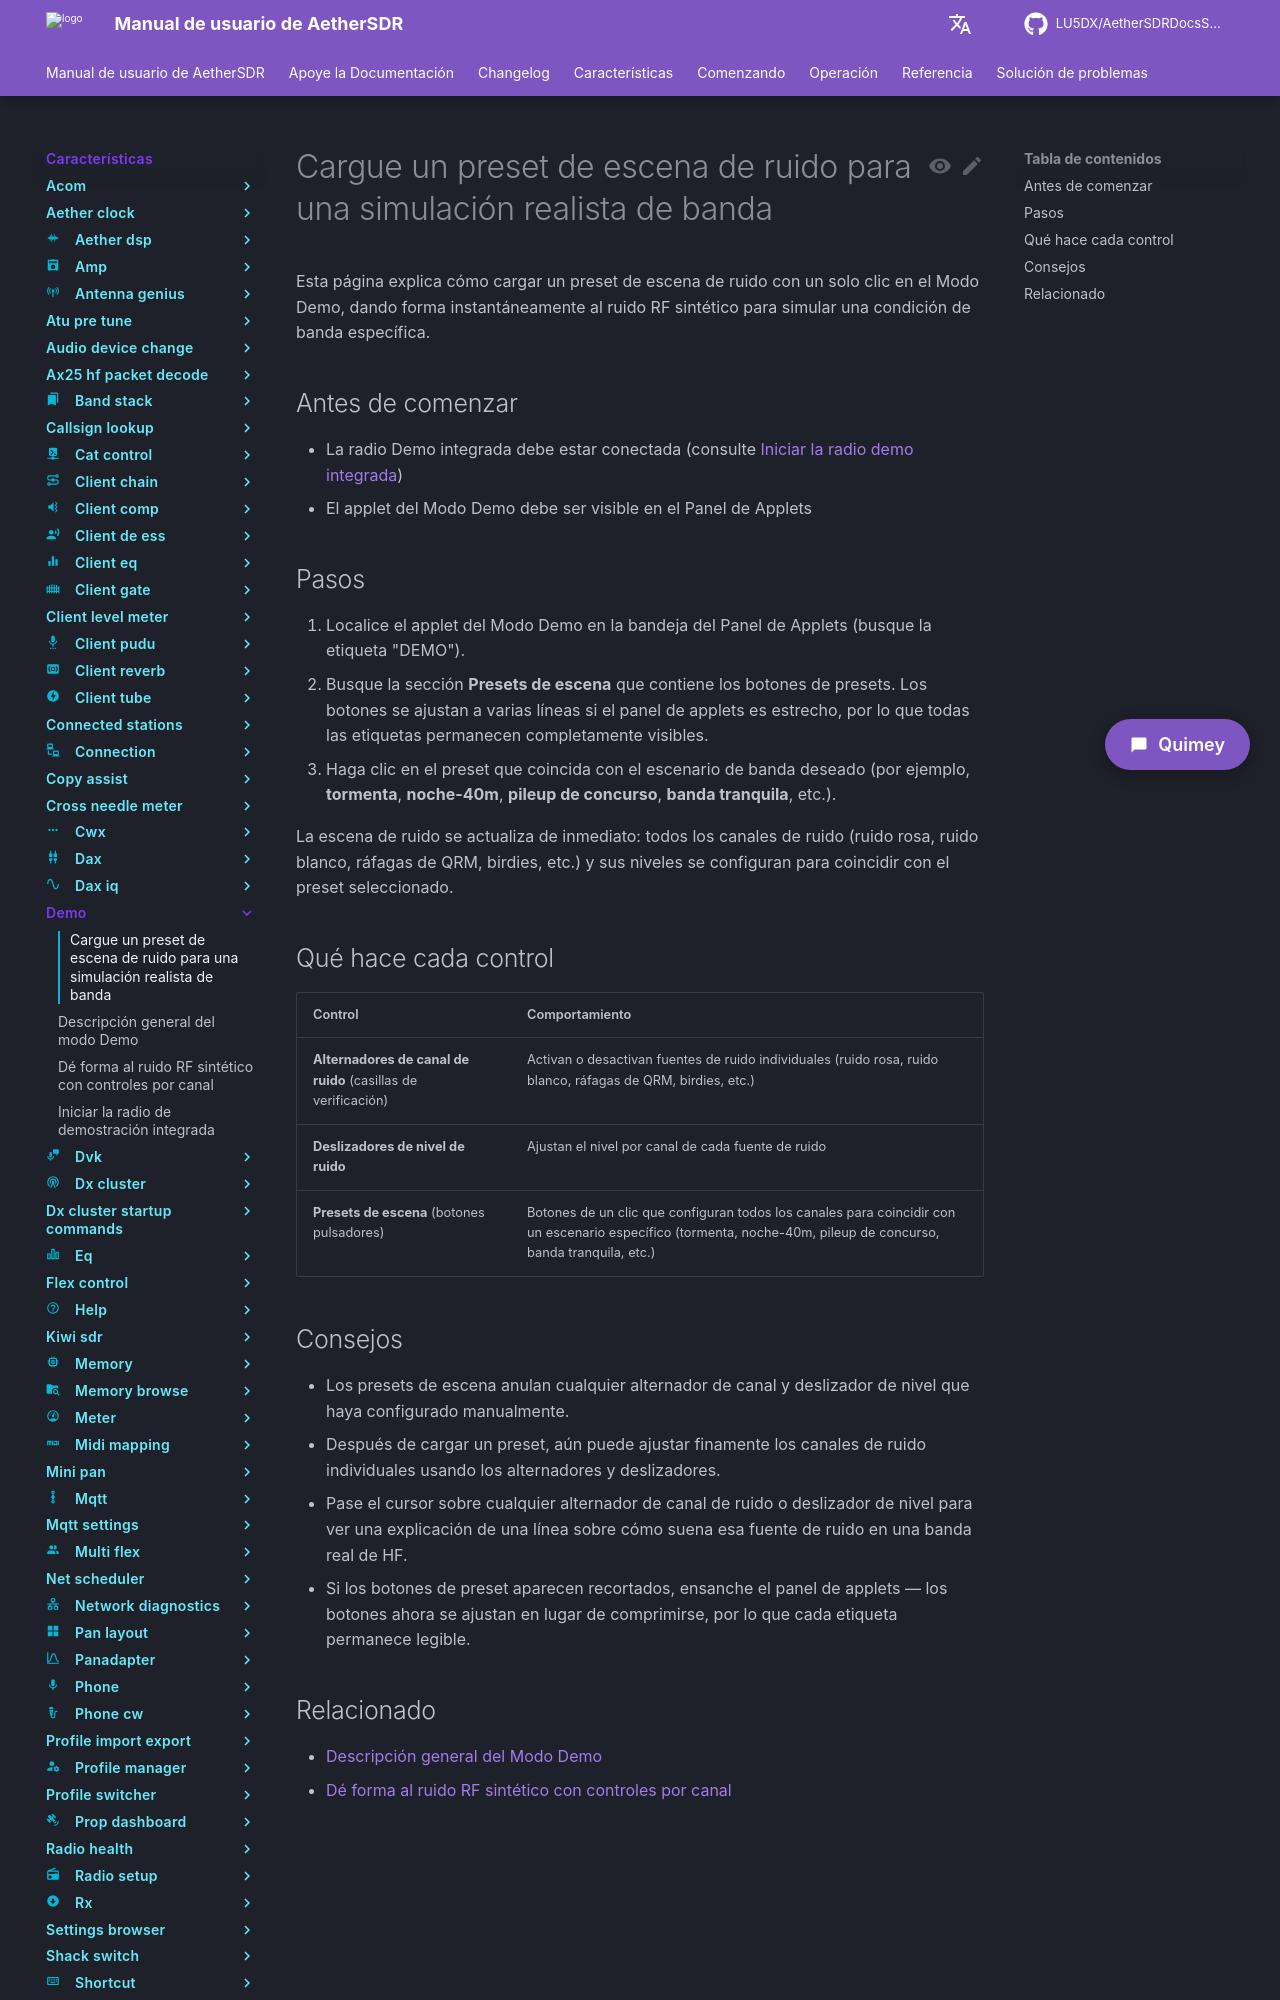

repository: LU5DX/AetherSDRDocsSpanish · page: 26.8.4/features/demo/load-a-noise-scene-preset-for-realistic-band-simulation/index.html · generator: mkdocs

# Cargue un preset de escena de ruido para una simulación realista de banda

Esta página explica cómo cargar un preset de escena de ruido con un solo clic en el Modo Demo, dando forma instantáneamente al ruido RF sintético para simular una condición de banda específica.

## Antes de comenzar

- La radio Demo integrada debe estar conectada (consulte [Iniciar la radio demo integrada](start-the-built-in-demo-radio.md))
- El applet del Modo Demo debe ser visible en el Panel de Applets

## Pasos

1. Localice el applet del Modo Demo en la bandeja del Panel de Applets (busque la etiqueta "DEMO").
2. Busque la sección **Presets de escena** que contiene los botones de presets. Los botones se ajustan a varias líneas si el panel de applets es estrecho, por lo que todas las etiquetas permanecen completamente visibles.
3. Haga clic en el preset que coincida con el escenario de banda deseado (por ejemplo, **tormenta**, **noche-40m**, **pileup de concurso**, **banda tranquila**, etc.).

La escena de ruido se actualiza de inmediato: todos los canales de ruido (ruido rosa, ruido blanco, ráfagas de QRM, birdies, etc.) y sus niveles se configuran para coincidir con el preset seleccionado.

## Qué hace cada control

| Control | Comportamiento |
|---------|----------------|
| **Alternadores de canal de ruido** (casillas de verificación) | Activan o desactivan fuentes de ruido individuales (ruido rosa, ruido blanco, ráfagas de QRM, birdies, etc.) |
| **Deslizadores de nivel de ruido** | Ajustan el nivel por canal de cada fuente de ruido |
| **Presets de escena** (botones pulsadores) | Botones de un clic que configuran todos los canales para coincidir con un escenario específico (tormenta, noche-40m, pileup de concurso, banda tranquila, etc.) |
